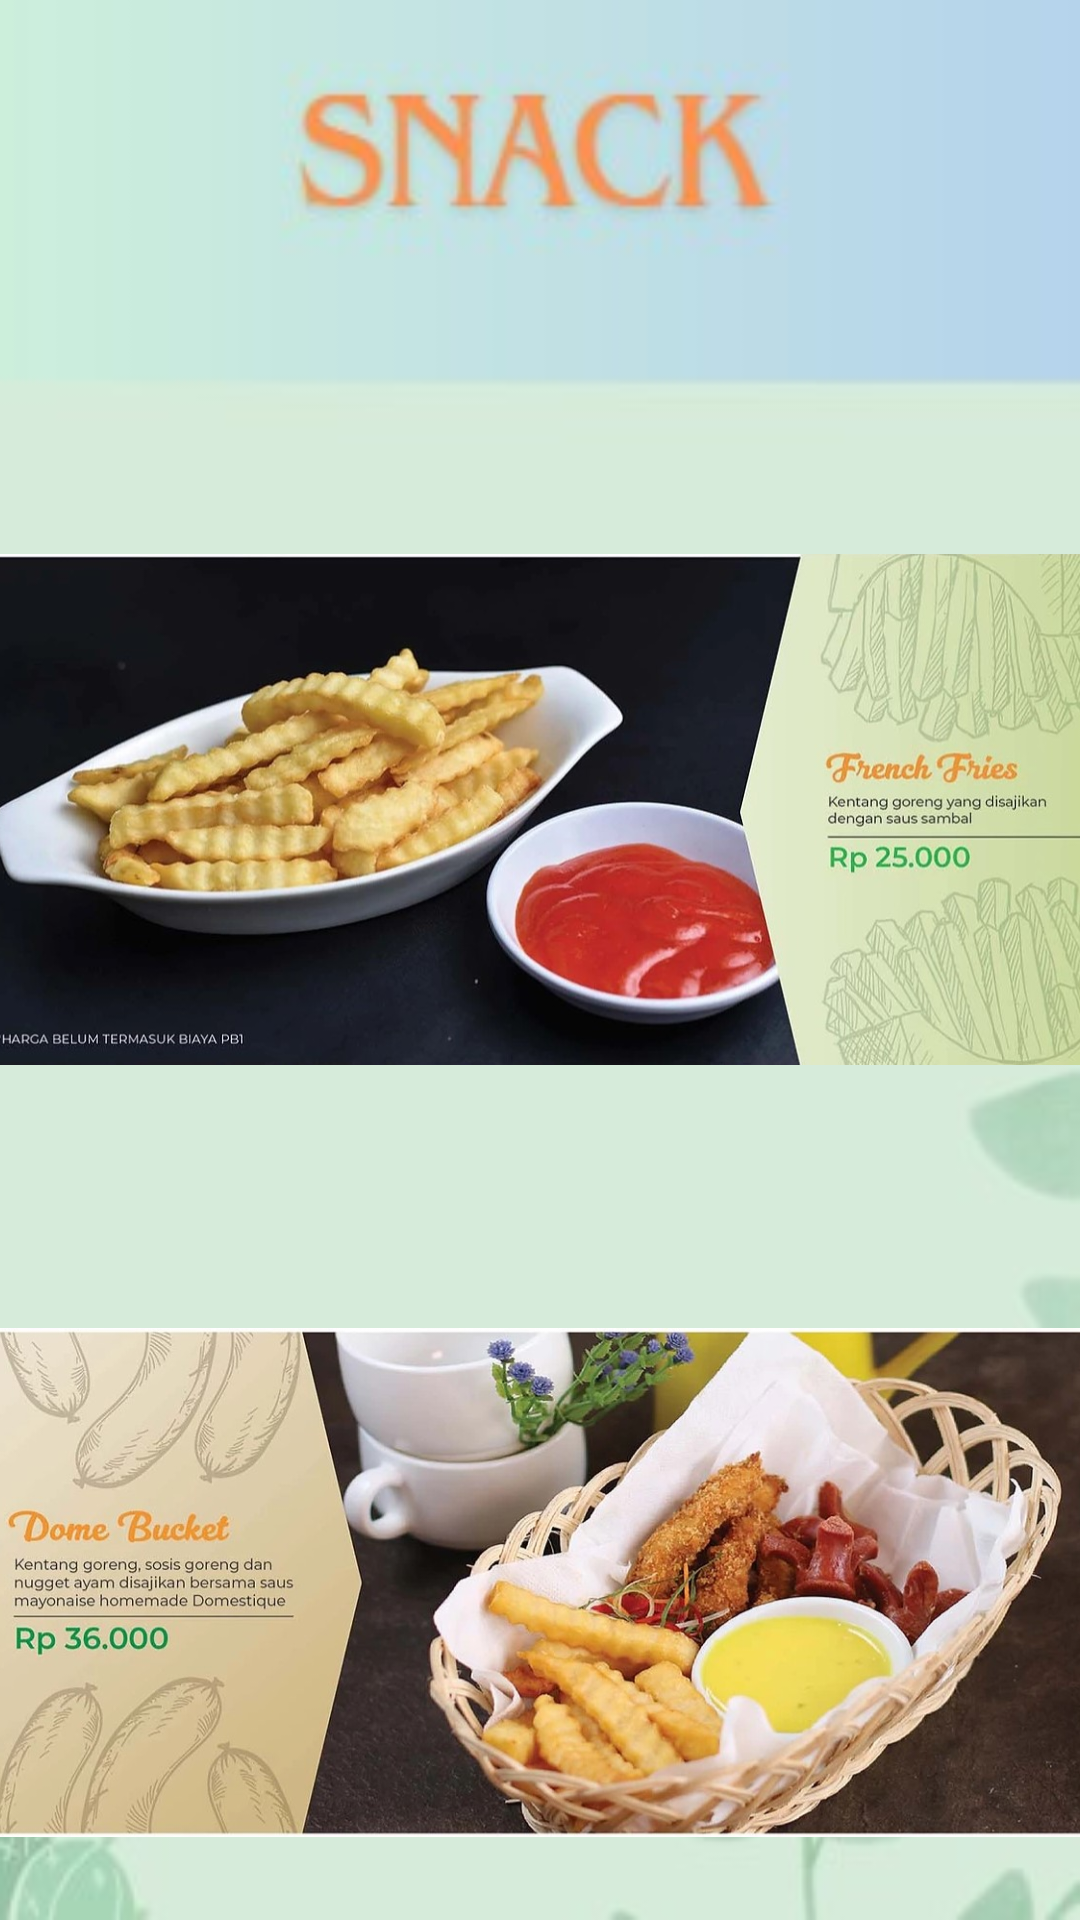

Layout XML and referenced resources for this Android screen:
<!-- AndroidManifest.xml: application theme Theme.Fajar -->
<!-- res/layout/activity_snackact.xml -->
<?xml version="1.0" encoding="utf-8"?>
<androidx.constraintlayout.widget.ConstraintLayout xmlns:android="http://schemas.android.com/apk/res/android"
    xmlns:app="http://schemas.android.com/apk/res-auto"
    xmlns:tools="http://schemas.android.com/tools"
    android:id="@+id/main"
    android:layout_width="match_parent"
    android:layout_height="match_parent"
    tools:context=".snackact">

    <TextView
        android:id="@+id/textView3"
        android:layout_width="match_parent"
        android:layout_height="match_parent"
        android:background="@drawable/snack"
        android:textSize="30sp"
        tools:layout_editor_absoluteX="0dp"
        tools:layout_editor_absoluteY="-92dp" />

    <ImageView
        android:id="@+id/imageView2"
        android:layout_width="386dp"
        android:layout_height="295dp"
        app:layout_constraintBottom_toBottomOf="@+id/textView3"
        app:layout_constraintEnd_toEndOf="parent"
        app:layout_constraintHorizontal_bias="0.36"
        app:layout_constraintStart_toStartOf="parent"
        app:layout_constraintTop_toTopOf="@+id/textView3"
        app:layout_constraintVertical_bias="0.355"
        app:srcCompat="@drawable/kentang" />

    <ImageView
        android:id="@+id/imageView5"
        android:layout_width="374dp"
        android:layout_height="217dp"
        app:layout_constraintBottom_toBottomOf="@+id/textView3"
        app:layout_constraintEnd_toEndOf="parent"
        app:layout_constraintHorizontal_bias="0.486"
        app:layout_constraintStart_toStartOf="parent"
        app:layout_constraintTop_toBottomOf="@+id/imageView2"
        app:layout_constraintVertical_bias="0.288"
        app:srcCompat="@drawable/dome" />

</androidx.constraintlayout.widget.ConstraintLayout>
<!-- resources referenced by this layout -->
<resources>
  <!-- drawable dome: jpg bitmap (drawable, 147214 bytes) -->
  <!-- drawable kentang: jpg bitmap (drawable, 104983 bytes) -->
  <!-- drawable snack: jpg bitmap (drawable, 8023 bytes) -->
  <style name="Theme.Fajar" parent="Base.Theme.Fajar" />
  <style name="Base.Theme.Fajar" parent="Theme.Material3.DayNight.NoActionBar">
          
          
      </style>
</resources>
